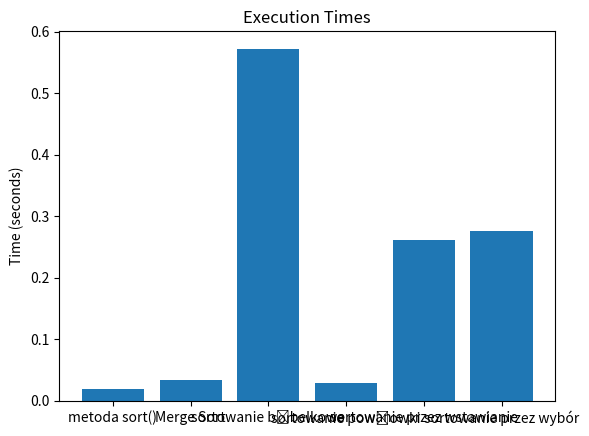

This chart was generated by the following Python code:
import matplotlib.pyplot as plt

times = [0.01869509800337255, 0.03322266300208867, 0.5722191789979115, 0.028588143000379204, 0.261198846003972, 0.27606634600088]

labels = ['metoda sort()', 'Merge Sort', 'sortowanie bąbelkowe', 'sortowanie powłowki', 'sortowanie przez wstawianie', 'sortowanie przez wybór']

plt.bar(labels, times)

plt.title('Execution Times')

plt.ylabel('Time (seconds)')

plt.show()
